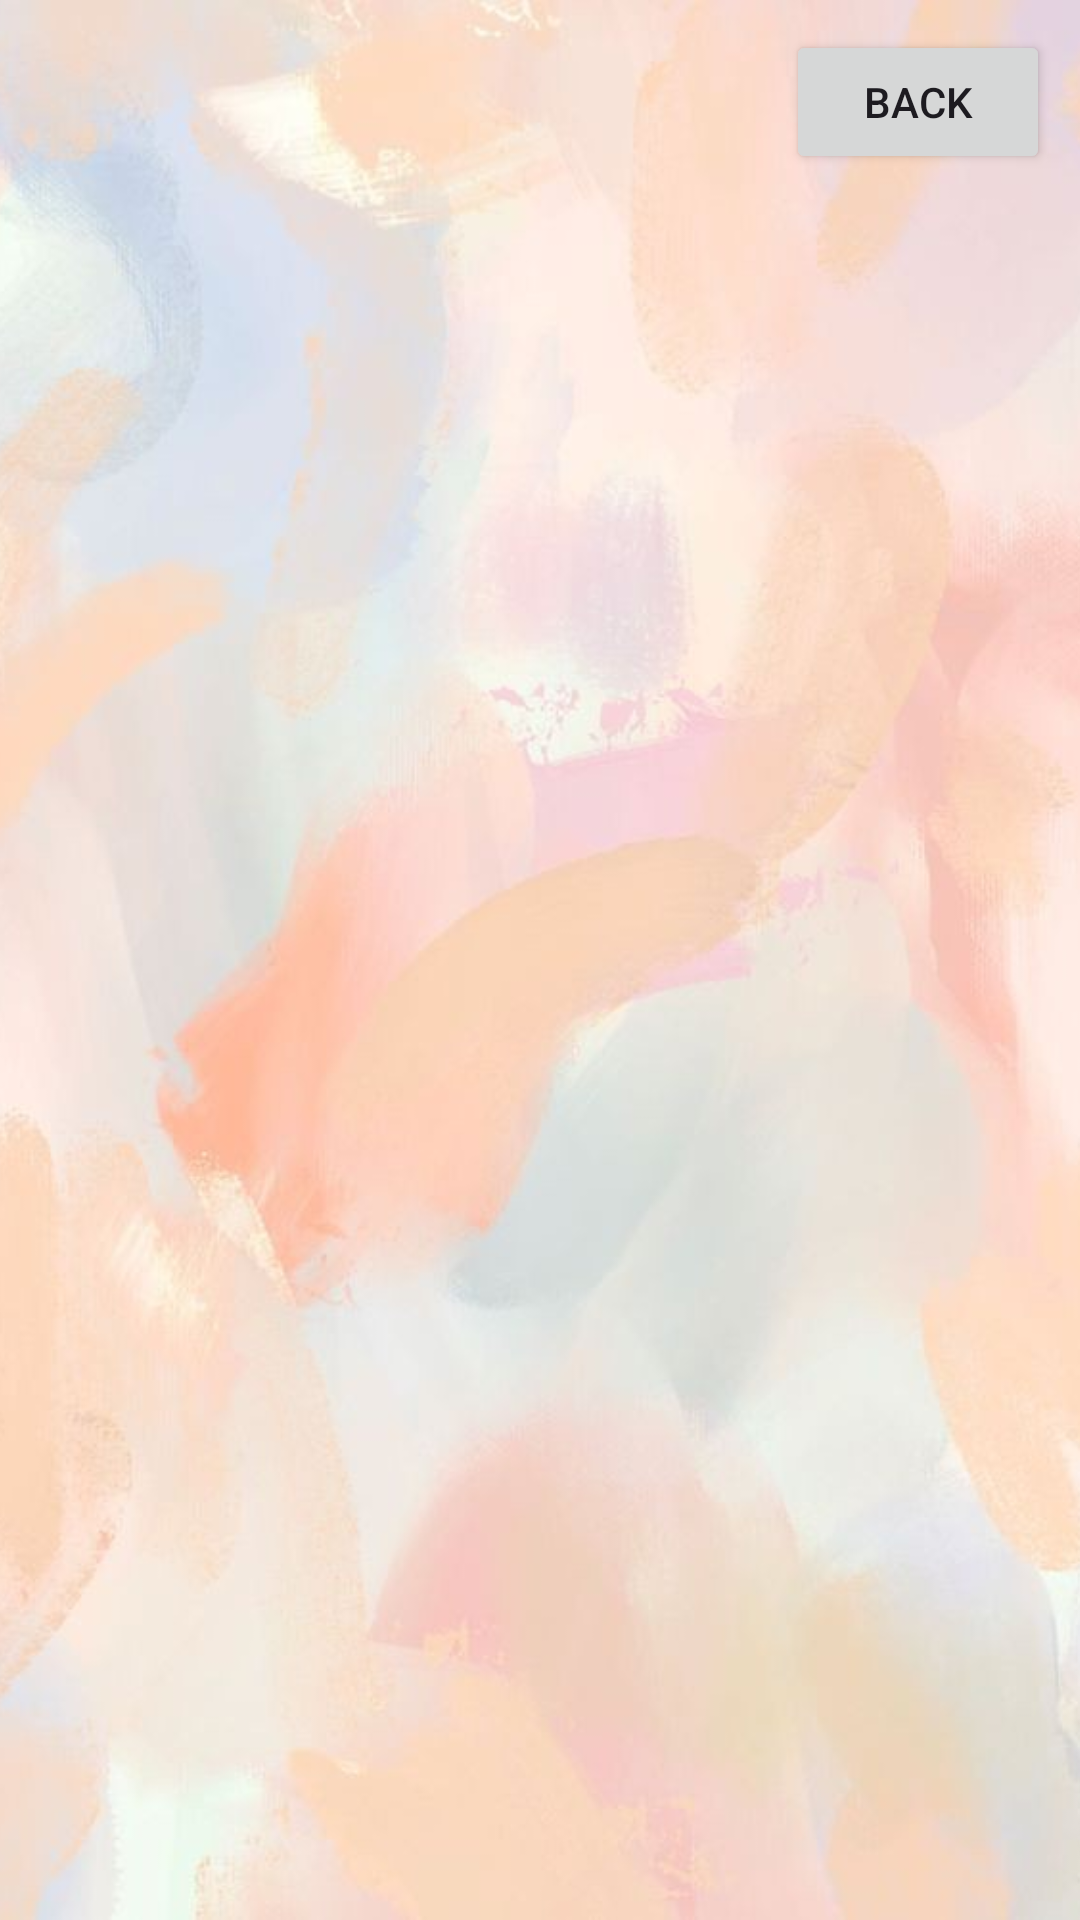

The Android layout XML behind this screen, and the referenced resources:
<!-- AndroidManifest.xml: application theme Theme.NyaNyanko -->
<!-- res/layout/activity_toy.xml -->
<?xml version="1.0" encoding="utf-8"?>
<FrameLayout xmlns:android="http://schemas.android.com/apk/res/android"
    xmlns:app="http://schemas.android.com/apk/res-auto"
    xmlns:tools="http://schemas.android.com/tools"
    android:layout_width="match_parent"
    android:layout_height="match_parent"
    tools:context=".Toy.ToyActivity">

    <ImageView
        android:layout_width="match_parent"
        android:src="@drawable/toy_bg"
        android:scaleType="centerCrop"
        android:layout_height="match_parent"/>

    <LinearLayout
        android:layout_width="match_parent"
        android:layout_height="match_parent"
        android:padding="10dp"
        android:orientation="vertical">

        <Button
            android:id="@+id/backBTN"
            android:layout_width="wrap_content"
            android:layout_gravity="end"
            android:layout_height="wrap_content"
            android:text="BACK" />

        <GridView
            android:id="@+id/toyGrid"
            android:layout_width="match_parent"
            android:numColumns="auto_fit"
            android:columnWidth="100dp"
            android:horizontalSpacing="10dp"
            android:verticalSpacing="10dp"
            android:stretchMode="columnWidth"
            android:gravity="center"
            android:layout_height="wrap_content" />
    </LinearLayout>

</FrameLayout>
<!-- resources referenced by this layout -->
<resources>
  <!-- drawable toy_bg: jpg bitmap (drawable, 45235 bytes) -->
  <style name="Theme.NyaNyanko" parent="Base.Theme.NyaNyanko" />
  <style name="Base.Theme.NyaNyanko" parent="Theme.Material3.DayNight.NoActionBar">
          
          
      </style>
</resources>
